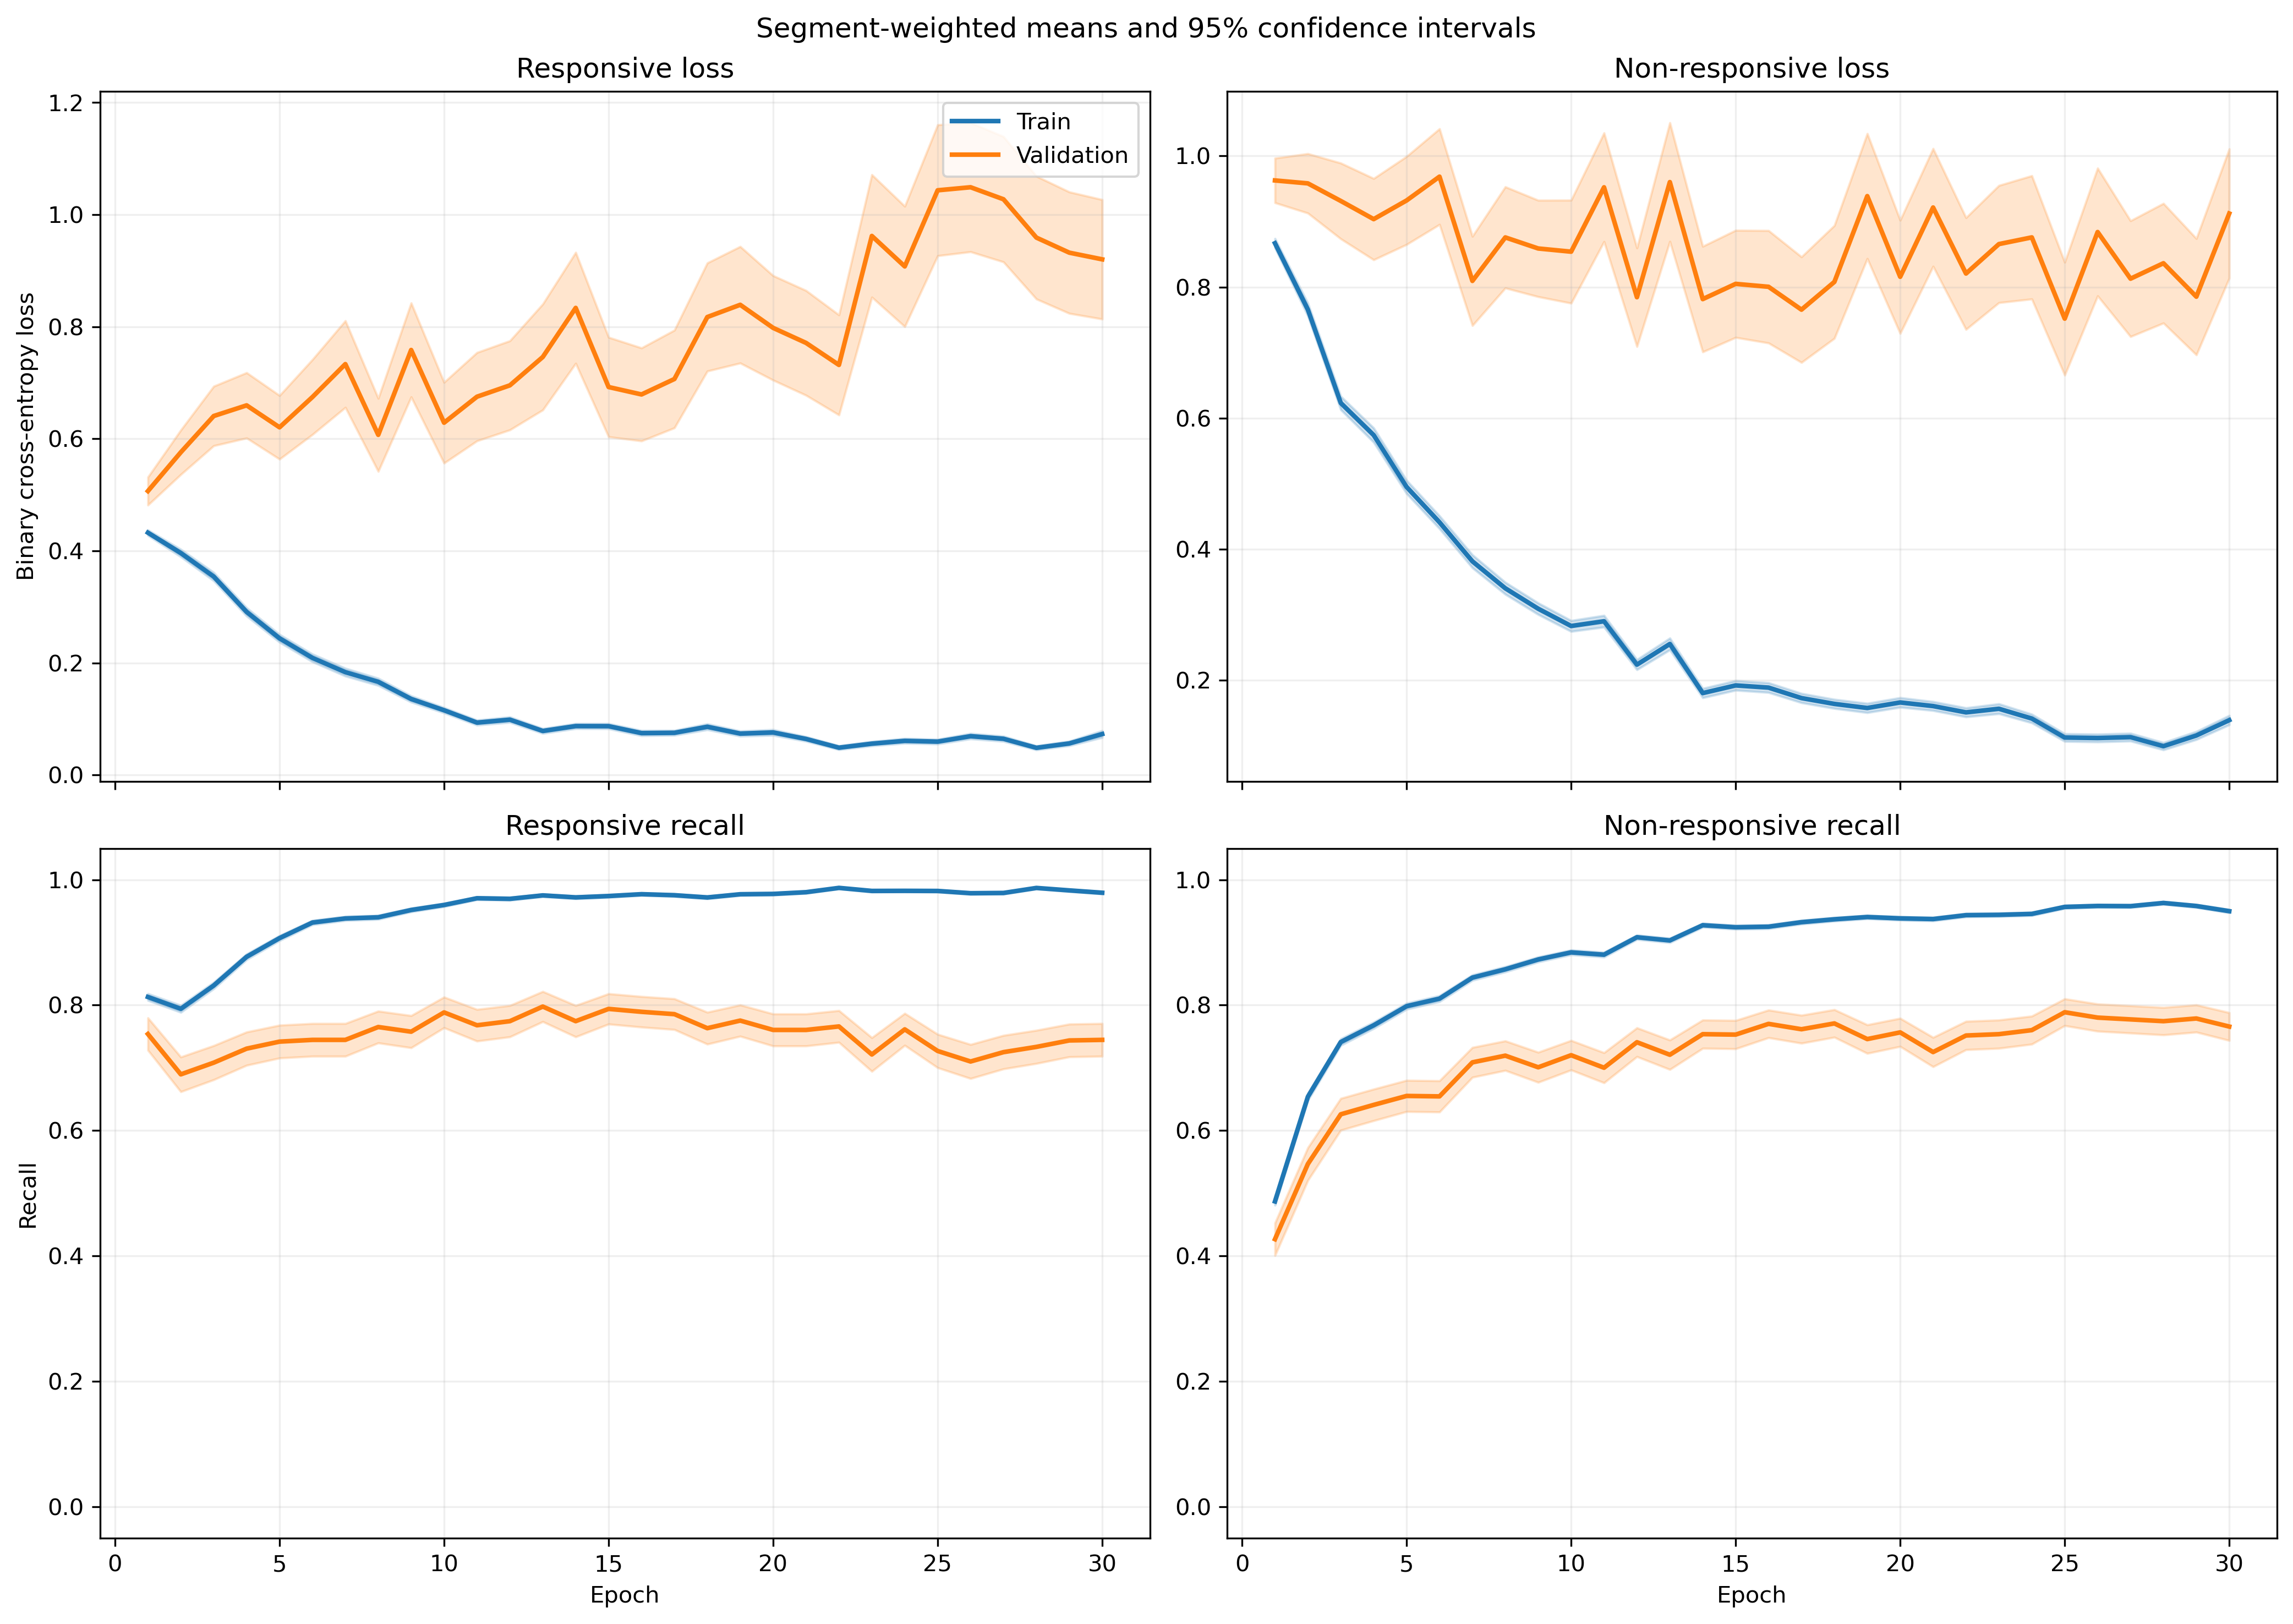

The table this chart was drawn from, first rows:
fold, epoch, split, r_loss, r_loss_count, r_loss_sum, r_loss_sum_sq, r_recall, r_recall_count, r_recall_sum, r_recall_sum_sq, nr_loss, nr_loss_count, nr_loss_sum, nr_loss_sum_sq, nr_recall, nr_recall_count, nr_recall_sum, nr_recall_sum_sq
1, 1, train, 0.4031, 1063, 428.5, 281.7, 0.8354, 1063, 888.0, 888.0, 0.9367, 1401, 1312, 1693, 0.4233, 1401, 593.0, 593.0
1, 1, validation, 0.1661, 10, 1.661, 0.3711, 1.0, 10, 10.0, 10.0, , 0, 0.0, 0.0, , 0, 0.0, 0.0
1, 2, train, 0.4232, 1063, 449.9, 507.4, 0.7789, 1063, 828.0, 828.0, 0.6955, 1401, 974.4, 1513, 0.6745, 1401, 945.0, 945.0
1, 2, validation, 0.08759, 10, 0.8759, 0.113, 1.0, 10, 10.0, 10.0, , 0, 0.0, 0.0, , 0, 0.0, 0.0
1, 3, train, 0.4291, 1063, 456.1, 626.8, 0.7949, 1063, 845.0, 845.0, 0.5055, 1401, 708.2, 1240, 0.7866, 1401, 1102, 1102
1, 3, validation, 0.1058, 10, 1.058, 0.3957, 1.0, 10, 10.0, 10.0, , 0, 0.0, 0.0, , 0, 0.0, 0.0
1, 4, train, 0.3031, 1063, 322.1, 479.9, 0.8739, 1063, 929.0, 929.0, 0.578, 1401, 809.8, 1703, 0.7559, 1401, 1059, 1059
1, 4, validation, 0.04212, 10, 0.4212, 0.02699, 1.0, 10, 10.0, 10.0, , 0, 0.0, 0.0, , 0, 0.0, 0.0
1, 5, train, 0.2692, 1063, 286.1, 343.3, 0.8975, 1063, 954.0, 954.0, 0.475, 1401, 665.5, 1154, 0.7873, 1401, 1103, 1103
1, 5, validation, 0.0938, 10, 0.938, 0.401, 1.0, 10, 10.0, 10.0, , 0, 0.0, 0.0, , 0, 0.0, 0.0
1, 6, train, 0.2488, 1063, 264.5, 259.6, 0.9078, 1063, 965.0, 965.0, 0.3819, 1401, 535, 821.5, 0.8273, 1401, 1159, 1159
1, 6, validation, 0.1446, 10, 1.446, 1.119, 0.9, 10, 9.0, 9.0, , 0, 0.0, 0.0, , 0, 0.0, 0.0
1, 7, train, 0.14, 1063, 148.8, 231.7, 0.9605, 1063, 1021, 1021, 0.4053, 1401, 567.8, 1330, 0.8351, 1401, 1170, 1170
1, 7, validation, 0.01967, 10, 0.1967, 0.009129, 1.0, 10, 10.0, 10.0, , 0, 0.0, 0.0, , 0, 0.0, 0.0
1, 8, train, 0.1299, 1063, 138.1, 194.1, 0.9567, 1063, 1017, 1017, 0.3835, 1401, 537.3, 1183, 0.833, 1401, 1167, 1167
1, 8, validation, 0.02831, 10, 0.2831, 0.02196, 1.0, 10, 10.0, 10.0, , 0, 0.0, 0.0, , 0, 0.0, 0.0
1, 9, train, 0.237, 1063, 252, 435.2, 0.9135, 1063, 971.0, 971.0, 0.188, 1401, 263.4, 459.4, 0.9158, 1401, 1283, 1283
1, 9, validation, 0.07914, 10, 0.7914, 0.2362, 1.0, 10, 10.0, 10.0, , 0, 0.0, 0.0, , 0, 0.0, 0.0
1, 10, train, 0.09, 1063, 95.67, 88.28, 0.9755, 1063, 1037, 1037, 0.2886, 1401, 404.3, 844.1, 0.8801, 1401, 1233, 1233
1, 10, validation, 0.06517, 10, 0.6517, 0.2837, 1.0, 10, 10.0, 10.0, , 0, 0.0, 0.0, , 0, 0.0, 0.0
1, 11, train, 0.08574, 1063, 91.14, 135.5, 0.9774, 1063, 1039, 1039, 0.2584, 1401, 362, 774.8, 0.8915, 1401, 1249, 1249
1, 11, validation, 0.03395, 10, 0.3395, 0.03773, 1.0, 10, 10.0, 10.0, , 0, 0.0, 0.0, , 0, 0.0, 0.0
1, 12, train, 0.1425, 1063, 151.5, 197.5, 0.9567, 1063, 1017, 1017, 0.2102, 1401, 294.4, 581.7, 0.9129, 1401, 1279, 1279
1, 12, validation, 0.03672, 10, 0.3672, 0.04347, 1.0, 10, 10.0, 10.0, , 0, 0.0, 0.0, , 0, 0.0, 0.0
1, 13, train, 0.08881, 1063, 94.4, 64.29, 0.9784, 1063, 1040, 1040, 0.235, 1401, 329.3, 591.8, 0.9022, 1401, 1264, 1264
1, 13, validation, 0.01787, 10, 0.1787, 0.008292, 1.0, 10, 10.0, 10.0, , 0, 0.0, 0.0, , 0, 0.0, 0.0
1, 14, train, 0.1053, 1063, 111.9, 167.4, 0.9661, 1063, 1027, 1027, 0.1811, 1401, 253.7, 539.5, 0.9272, 1401, 1299, 1299
1, 14, validation, 0.1272, 10, 1.272, 0.6329, 1.0, 10, 10.0, 10.0, , 0, 0.0, 0.0, , 0, 0.0, 0.0
1, 15, train, 0.1818, 1063, 193.3, 373, 0.9313, 1063, 990.0, 990.0, 0.1446, 1401, 202.5, 453.7, 0.9465, 1401, 1326, 1326
1, 15, validation, 0.1369, 10, 1.369, 1.403, 0.9, 10, 9.0, 9.0, , 0, 0.0, 0.0, , 0, 0.0, 0.0
1, 16, train, 0.06994, 1063, 74.35, 83.97, 0.9784, 1063, 1040, 1040, 0.3299, 1401, 462.2, 919.5, 0.8601, 1401, 1205, 1205
1, 16, validation, 0.007918, 10, 0.07918, 0.001253, 1.0, 10, 10.0, 10.0, , 0, 0.0, 0.0, , 0, 0.0, 0.0
1, 17, train, 0.08485, 1063, 90.19, 108.7, 0.9699, 1063, 1031, 1031, 0.1487, 1401, 208.3, 454.6, 0.9429, 1401, 1321, 1321
1, 17, validation, 0.01611, 10, 0.1611, 0.007784, 1.0, 10, 10.0, 10.0, , 0, 0.0, 0.0, , 0, 0.0, 0.0
1, 18, train, 0.08767, 1063, 93.19, 68.84, 0.9699, 1063, 1031, 1031, 0.1249, 1401, 175, 295.2, 0.9472, 1401, 1327, 1327
1, 18, validation, 0.01896, 10, 0.1896, 0.006545, 1.0, 10, 10.0, 10.0, , 0, 0.0, 0.0, , 0, 0.0, 0.0
1, 19, train, 0.0616, 1063, 65.48, 38.16, 0.9849, 1063, 1047, 1047, 0.1335, 1401, 187, 314.3, 0.945, 1401, 1324, 1324
1, 19, validation, 0.03961, 10, 0.3961, 0.07719, 1.0, 10, 10.0, 10.0, , 0, 0.0, 0.0, , 0, 0.0, 0.0
1, 20, train, 0.05402, 1063, 57.42, 65.29, 0.9878, 1063, 1050, 1050, 0.2105, 1401, 294.9, 700.1, 0.9143, 1401, 1281, 1281
1, 20, validation, 0.5668, 10, 5.668, 23.3, 0.8, 10, 8.0, 8.0, , 0, 0.0, 0.0, , 0, 0.0, 0.0
1, 21, train, 0.09353, 1063, 99.42, 172.8, 0.969, 1063, 1030, 1030, 0.09761, 1401, 136.7, 298, 0.9636, 1401, 1350, 1350
1, 21, validation, 0.01081, 10, 0.1081, 0.006714, 1.0, 10, 10.0, 10.0, , 0, 0.0, 0.0, , 0, 0.0, 0.0
1, 22, train, 0.02971, 1063, 31.58, 55.85, 0.9925, 1063, 1055, 1055, 0.1747, 1401, 244.8, 695.6, 0.94, 1401, 1317, 1317
1, 22, validation, 0.004911, 10, 0.04911, 0.001208, 1.0, 10, 10.0, 10.0, , 0, 0.0, 0.0, , 0, 0.0, 0.0
1, 23, train, 0.03421, 1063, 36.36, 47.54, 0.9953, 1063, 1058, 1058, 0.1147, 1401, 160.6, 348.9, 0.9522, 1401, 1334, 1334
1, 23, validation, 0.08321, 10, 0.8321, 0.5404, 0.9, 10, 9.0, 9.0, , 0, 0.0, 0.0, , 0, 0.0, 0.0
1, 24, train, 0.06429, 1063, 68.34, 54.34, 0.9765, 1063, 1038, 1038, 0.1269, 1401, 177.8, 391.9, 0.9529, 1401, 1335, 1335
1, 24, validation, 0.06059, 10, 0.6059, 0.3062, 1.0, 10, 10.0, 10.0, , 0, 0.0, 0.0, , 0, 0.0, 0.0
1, 25, train, 0.07272, 1063, 77.3, 120.5, 0.9718, 1063, 1033, 1033, 0.07421, 1401, 104, 242.8, 0.9736, 1401, 1364, 1364
1, 25, validation, 0.009875, 10, 0.09875, 0.002539, 1.0, 10, 10.0, 10.0, , 0, 0.0, 0.0, , 0, 0.0, 0.0
1, 26, train, 0.02524, 1063, 26.83, 21.89, 0.9925, 1063, 1055, 1055, 0.1579, 1401, 221.1, 614.4, 0.9479, 1401, 1328, 1328
1, 26, validation, 0.001567, 10, 0.01567, 9.964370110537857e-05, 1.0, 10, 10.0, 10.0, , 0, 0.0, 0.0, , 0, 0.0, 0.0
1, 27, train, 0.0125, 1063, 13.28, 1.956, 1.0, 1063, 1063, 1063, 0.27, 1401, 378.3, 927.5, 0.8908, 1401, 1248, 1248
1, 27, validation, 0.002945, 10, 0.02945, 0.0001534, 1.0, 10, 10.0, 10.0, , 0, 0.0, 0.0, , 0, 0.0, 0.0
1, 28, train, 0.03294, 1063, 35.01, 13.42, 0.9934, 1063, 1056, 1056, 0.07808, 1401, 109.4, 186.8, 0.9686, 1401, 1357, 1357
1, 28, validation, 0.006475, 10, 0.06475, 0.001235, 1.0, 10, 10.0, 10.0, , 0, 0.0, 0.0, , 0, 0.0, 0.0
1, 29, train, 0.05523, 1063, 58.71, 114.3, 0.9831, 1063, 1045, 1045, 0.08834, 1401, 123.8, 307.7, 0.9679, 1401, 1356, 1356
1, 29, validation, 0.0871, 10, 0.871, 0.5795, 0.9, 10, 9.0, 9.0, , 0, 0.0, 0.0, , 0, 0.0, 0.0
1, 30, train, 0.05307, 1063, 56.42, 53.37, 0.984, 1063, 1046, 1046, 0.0666, 1401, 93.31, 206.1, 0.975, 1401, 1366, 1366
1, 30, validation, 0.006582, 10, 0.06582, 0.002037, 1.0, 10, 10.0, 10.0, , 0, 0.0, 0.0, , 0, 0.0, 0.0
... 1,140 more rows
